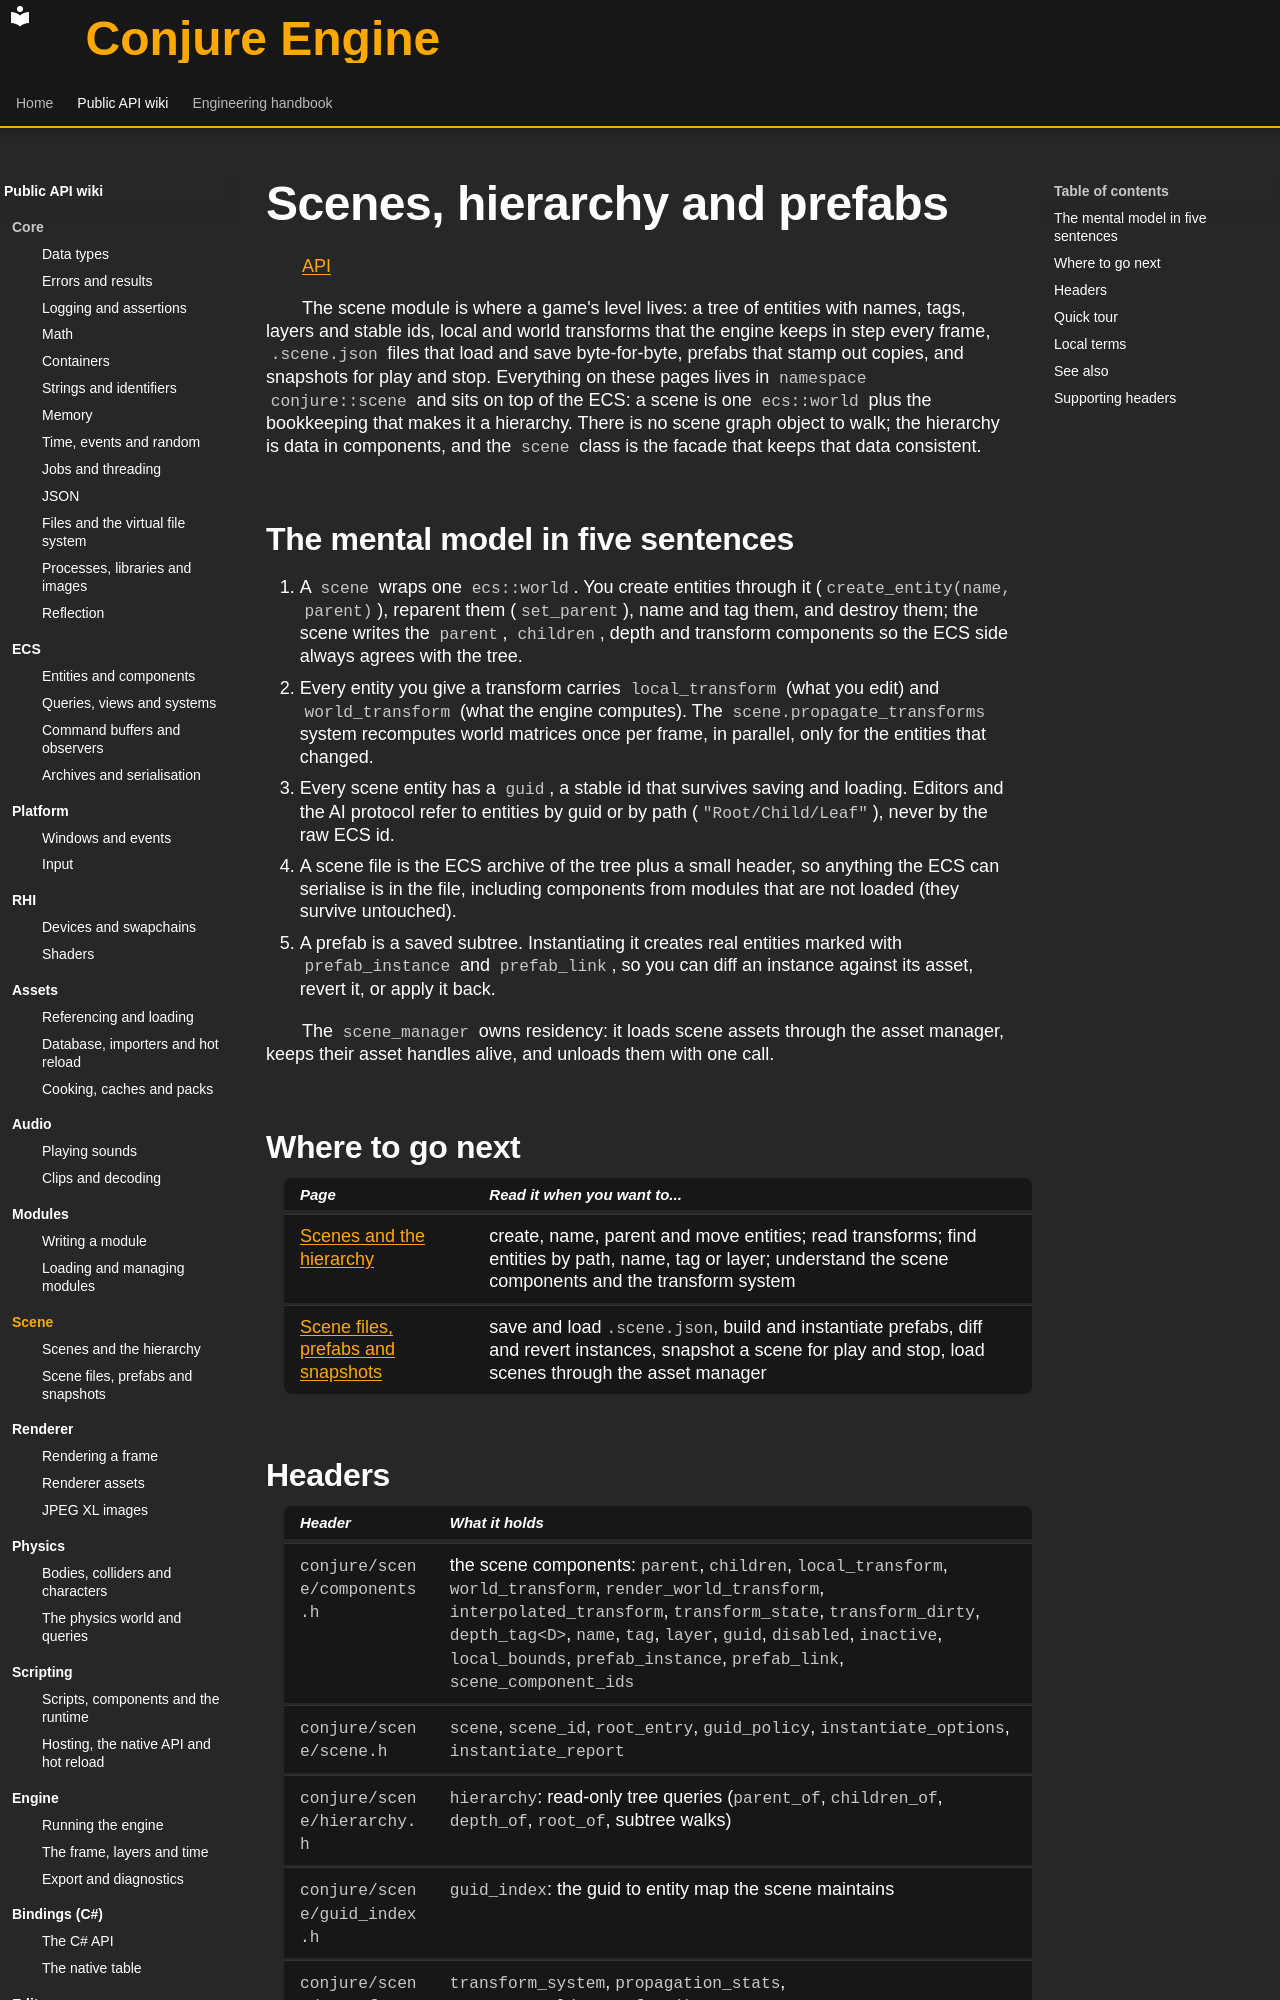

repository: Dozer90/Conjure-Engine · page: api/scene/index.html · generator: mkdocs

# Scenes, hierarchy and prefabs
<!-- doc-template:wiki-index -->
[API](../index.md)

<!-- doc-content:purpose:start -->
The scene module is where a game's level lives: a tree of entities with names, tags, layers and stable ids,
local and world transforms that the engine keeps in step every frame, `.scene.json` files that load and save
byte-for-byte, prefabs that stamp out copies, and snapshots for play and stop. Everything on these pages lives in
`namespace conjure::scene` and sits on top of the ECS: a scene is one `ecs::world` plus the bookkeeping that
makes it a hierarchy. There is no scene graph object to walk; the hierarchy is data in components, and the
`scene` class is the facade that keeps that data consistent.
<!-- doc-content:purpose:end -->

<!-- doc-content:body:start -->
## The mental model in five sentences

1. A `scene` wraps one `ecs::world`. You create entities through it (`create_entity(name, parent)`), reparent
   them (`set_parent`), name and tag them, and destroy them; the scene writes the `parent`, `children`, depth and
   transform components so the ECS side always agrees with the tree.
2. Every entity you give a transform carries `local_transform` (what you edit) and `world_transform` (what the
   engine computes). The `scene.propagate_transforms` system recomputes world matrices once per frame, in
   parallel, only for the entities that changed.
3. Every scene entity has a `guid`, a stable id that survives saving and loading. Editors and the AI protocol
   refer to entities by guid or by path (`"Root/Child/Leaf"`), never by the raw ECS id.
4. A scene file is the ECS archive of the tree plus a small header, so anything the ECS can serialise is in the
   file, including components from modules that are not loaded (they survive untouched).
5. A prefab is a saved subtree. Instantiating it creates real entities marked with `prefab_instance` and
   `prefab_link`, so you can diff an instance against its asset, revert it, or apply it back.

The `scene_manager` owns residency: it loads scene assets through the asset manager, keeps their asset handles
alive, and unloads them with one call.

## Where to go next

| Page | Read it when you want to... |
|---|---|
| [Scenes and the hierarchy](scenes-and-hierarchy.md) | create, name, parent and move entities; read transforms; find entities by path, name, tag or layer; understand the scene components and the transform system |
| [Scene files, prefabs and snapshots](scene-files-and-prefabs.md) | save and load `.scene.json`, build and instantiate prefabs, diff and revert instances, snapshot a scene for play and stop, load scenes through the asset manager |
